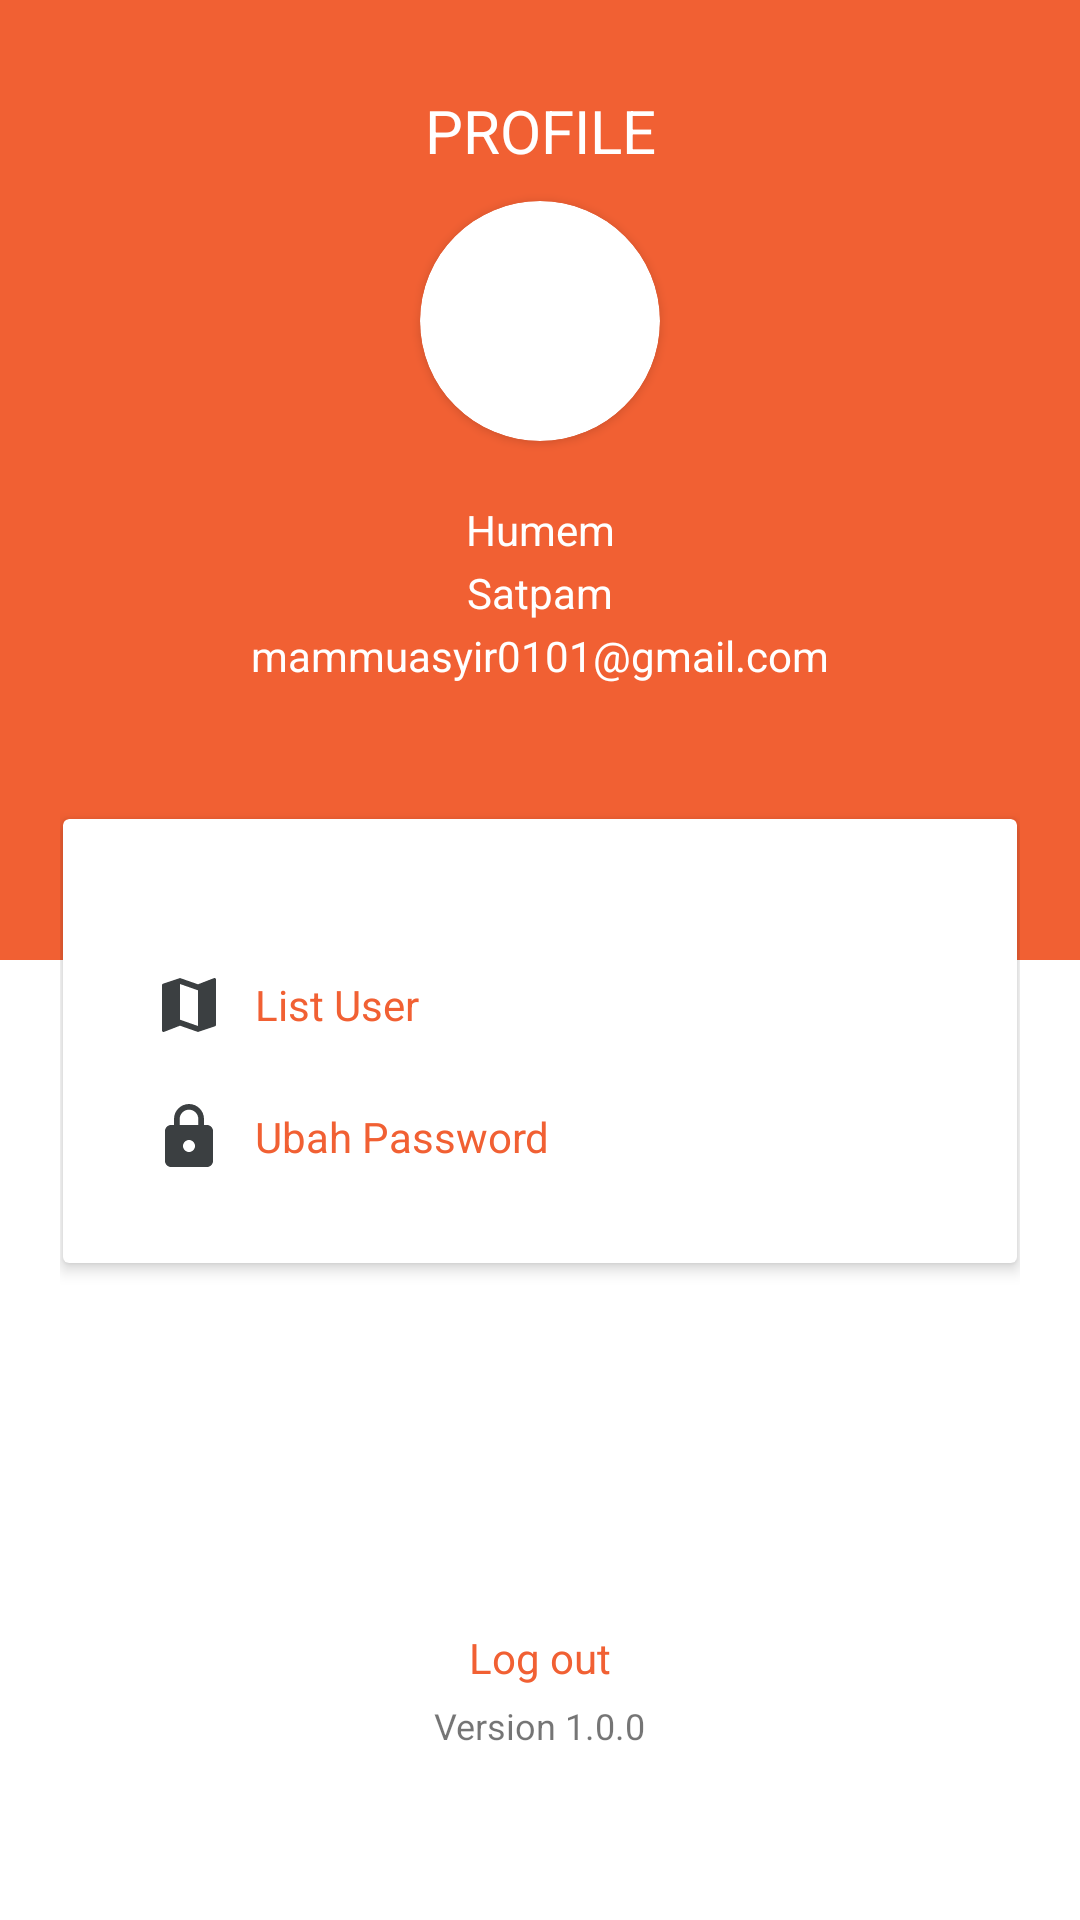

This screen was rendered from an Android layout file. Write that file and the resources it references.
<!-- AndroidManifest.xml: application theme Theme.MyPacket -->
<!-- res/layout/fragment_notifications.xml -->
<?xml version="1.0" encoding="utf-8"?>
<RelativeLayout xmlns:android="http://schemas.android.com/apk/res/android"
    xmlns:app="http://schemas.android.com/apk/res-auto"
    android:layout_width="match_parent"
    android:layout_height="match_parent"
    android:orientation="vertical">

    <LinearLayout
        android:layout_width="match_parent"
        android:layout_height="match_parent"
        android:orientation="vertical">

        <LinearLayout
            android:layout_width="match_parent"
            android:layout_height="wrap_content"
            android:layout_weight="1"
            android:background="@color/oren"/>

        <LinearLayout
            android:layout_width="match_parent"
            android:layout_height="wrap_content"
            android:layout_weight="1"
            android:background="@color/white" />

    </LinearLayout>

        <LinearLayout
            android:layout_width="match_parent"
            android:layout_height="match_parent"
            android:gravity="center_horizontal"
            android:orientation="vertical"
            android:padding="20dp">

            <TextView
                android:layout_width="match_parent"
                android:layout_height="wrap_content"
                android:layout_marginTop="10dp"
                android:gravity="center"
                android:text="PROFILE"
                android:textColor="@color/white"
                android:textSize="20sp" />

            <androidx.cardview.widget.CardView
                android:layout_width="80dp"
                android:layout_height="80dp"
                android:layout_marginTop="10dp"
                app:cardCornerRadius="100dp">

                <ImageView
                    android:id="@+id/profile_image"
                    android:layout_width="80dp"
                    android:layout_height="80dp"
                    android:src="@drawable/ic_user" />

            </androidx.cardview.widget.CardView>

            <TextView
                android:id="@+id/tv_namaUser"
                android:layout_width="match_parent"
                android:layout_height="wrap_content"
                android:layout_marginTop="20dp"
                android:gravity="center"
                android:text="Humem"
                android:textColor="@color/white" />

            <TextView
                android:id="@+id/tv_roleUser"
                android:layout_width="match_parent"
                android:layout_height="wrap_content"
                android:layout_marginTop="2dp"
                android:gravity="center"
                android:text="Satpam"
                android:textColor="@color/white" />

            <TextView
                android:id="@+id/tv_emailUser"
                android:layout_width="match_parent"
                android:layout_height="wrap_content"
                android:layout_marginTop="2dp"
                android:gravity="center"
                android:text="mammuasyir0101@gmail.com"
                android:textColor="@color/white" />

            <androidx.cardview.widget.CardView
                android:layout_width="match_parent"
                android:layout_height="wrap_content"
                android:layout_marginHorizontal="1dp"
                android:layout_marginTop="45dp"
                android:layout_marginBottom="20dp"
                app:cardElevation="3dp">

                <LinearLayout
                    android:layout_width="match_parent"
                    android:layout_height="wrap_content"
                    android:orientation="vertical"
                    android:paddingHorizontal="20dp"
                    android:paddingVertical="30dp">

                    <RelativeLayout
                        android:id="@+id/btn_list_user"
                        android:layout_width="match_parent"
                        android:layout_height="wrap_content"
                        android:layout_marginHorizontal="10dp"
                        android:layout_marginTop="20dp"
                        android:gravity="center_vertical">

                        <LinearLayout
                            android:layout_width="match_parent"
                            android:layout_height="wrap_content"
                            android:gravity="center_vertical"
                            android:orientation="horizontal">

                            <ImageView
                                android:layout_width="wrap_content"
                                android:layout_height="wrap_content"
                                app:srcCompat="@drawable/ic_baseline_map_24" />

                            <TextView
                                android:layout_width="wrap_content"
                                android:layout_height="wrap_content"
                                android:layout_marginLeft="10dp"
                                android:text="List User"
                                android:textColor="@color/oren" />

                        </LinearLayout>

                        <ImageView
                            android:layout_width="wrap_content"
                            android:layout_height="wrap_content"
                            android:layout_alignParentRight="true"
                            app:srcCompat="@drawable/ic_baseline_chevron_right_24" />

                    </RelativeLayout>

                    <RelativeLayout
                        android:id="@+id/btn_ubahPassword"
                        android:layout_width="match_parent"
                        android:layout_height="wrap_content"
                        android:layout_marginHorizontal="10dp"
                        android:layout_marginTop="20dp"
                        android:gravity="center_vertical">

                        <LinearLayout
                            android:layout_width="match_parent"
                            android:layout_height="wrap_content"
                            android:gravity="center_vertical"
                            android:orientation="horizontal">

                            <ImageView
                                android:layout_width="wrap_content"
                                android:layout_height="wrap_content"
                                app:srcCompat="@drawable/ic_baseline_lock_24" />

                            <TextView
                                android:layout_width="wrap_content"
                                android:layout_height="wrap_content"
                                android:layout_marginLeft="10dp"
                                android:text="Ubah Password"
                                android:textColor="@color/oren" />

                        </LinearLayout>

                        <ImageView
                            android:layout_width="wrap_content"
                            android:layout_height="wrap_content"
                            android:layout_alignParentRight="true"
                            app:srcCompat="@drawable/ic_baseline_chevron_right_24" />

                    </RelativeLayout>

                </LinearLayout>

            </androidx.cardview.widget.CardView>

            <androidx.cardview.widget.CardView
                android:layout_width="match_parent"
                android:layout_height="wrap_content"
                android:layout_marginHorizontal="1dp"
                android:layout_marginTop="20dp"
                android:layout_marginBottom="2dp"
                app:cardElevation="3dp">

            </androidx.cardview.widget.CardView>

            <TextView
                android:id="@+id/tv_logout"
                android:layout_width="wrap_content"
                android:layout_height="wrap_content"
                android:layout_gravity="center_horizontal"
                android:layout_marginTop="80dp"
                android:text="Log out"
                android:textColor="@color/oren" />

            <TextView
                android:layout_width="wrap_content"
                android:layout_height="wrap_content"
                android:layout_gravity="center_horizontal"
                android:layout_marginTop="5dp"
                android:text="Version 1.0.0"
                android:textSize="12dp" />

        </LinearLayout>

</RelativeLayout>
<!-- resources referenced by this layout -->
<resources>
  <color name="oren">#F16033</color>
  <color name="white">#FFFFFFFF</color>
  <!-- drawable ic_baseline_lock_24 (drawable-v24) -->
  <vector android:height="24dp" android:tint="#3B3F41"
      android:viewportHeight="24" android:viewportWidth="24"
      android:width="24dp" xmlns:android="http://schemas.android.com/apk/res/android">
      <path android:fillColor="@android:color/white" android:pathData="M18,8h-1L17,6c0,-2.76 -2.24,-5 -5,-5S7,3.24 7,6v2L6,8c-1.1,0 -2,0.9 -2,2v10c0,1.1 0.9,2 2,2h12c1.1,0 2,-0.9 2,-2L20,10c0,-1.1 -0.9,-2 -2,-2zM12,17c-1.1,0 -2,-0.9 -2,-2s0.9,-2 2,-2 2,0.9 2,2 -0.9,2 -2,2zM15.1,8L8.9,8L8.9,6c0,-1.71 1.39,-3.1 3.1,-3.1 1.71,0 3.1,1.39 3.1,3.1v2z"/>
  </vector>
  <!-- drawable ic_baseline_map_24 (drawable-v24) -->
  <vector android:height="24dp" android:tint="#3B3F41"
      android:viewportHeight="24" android:viewportWidth="24"
      android:width="24dp" xmlns:android="http://schemas.android.com/apk/res/android">
      <path android:fillColor="@android:color/white" android:pathData="M20.5,3l-0.16,0.03L15,5.1 9,3 3.36,4.9c-0.21,0.07 -0.36,0.25 -0.36,0.48V20.5c0,0.28 0.22,0.5 0.5,0.5l0.16,-0.03L9,18.9l6,2.1 5.64,-1.9c0.21,-0.07 0.36,-0.25 0.36,-0.48V3.5c0,-0.28 -0.22,-0.5 -0.5,-0.5zM15,19l-6,-2.11V5l6,2.11V19z"/>
  </vector>
  <style name="Theme.MyPacket" parent="Theme.MaterialComponents.DayNight.DarkActionBar">
          
          <item name="colorPrimary">@color/oren</item>
          <item name="colorPrimaryVariant">@color/oren_gelap</item>
          <item name="colorOnPrimary">#FFFFFF</item>
          
          <item name="colorSecondary">@color/teal_700</item>
          <item name="colorSecondaryVariant">@color/teal_200</item>
          <item name="colorOnSecondary">@color/black</item>
          
          <item name="android:statusBarColor">@color/abu</item>
          
      </style>
  <color name="oren_gelap">#DA3603</color>
  <color name="teal_700">#FF018786</color>
  <color name="teal_200">#FF03DAC5</color>
  <color name="black">#FF000000</color>
  <color name="abu">#7A7A7A</color>
</resources>
